Run: headless pygame with SDL's dummy video driver; simulated clock (each Clock.tick advances the game by its frame time, no real sleeping); random seed 0; keys injected as events and as key.get_pressed() state; no mouse input.
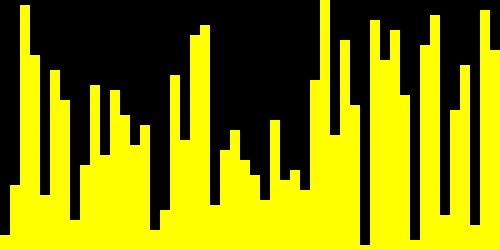
Frame 1 of 4 · flips 1–60 · no input
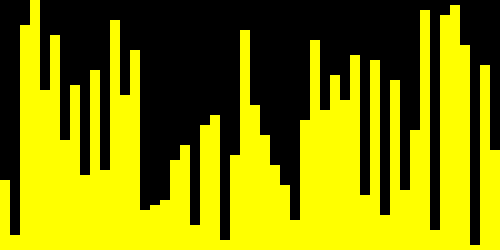
Frame 2 of 4 · flips 61–180 · tapped SPACE, RETURN · held RIGHT (→), D
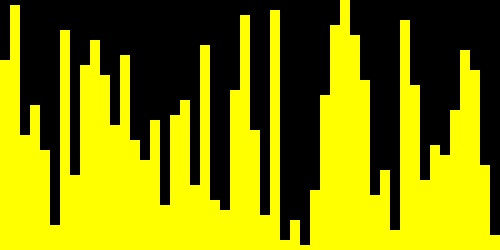
Frame 3 of 4 · flips 181–300 · held DOWN (↓), S
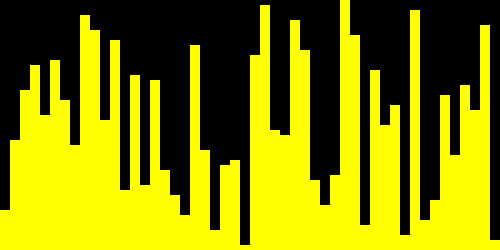
Frame 4 of 4 · flips 301–420 · held LEFT (←), A, UP (↑), W

The pygame program that drew these frames:

import pygame
# from sorting_algorithms import bubble_sort
from random import sample

WIDTH = 500
HEIGHT = 250


def draw_bar(screen: pygame.Surface, arr: list[int], index: int, color: pygame.Color, bar_width: int) -> None:
    """Draws single bar with height equal to selected element in the list to the pygame screen"""
    # Bar dimension
    _, max_height = screen.get_size()
    bar_height = max_height // len(arr) * arr[index]

    # Bar position
    x_pos = bar_width * index
    y_pos = max_height - bar_height

    # drawing the bar to the screen
    bar = pygame.Rect(x_pos, y_pos, bar_width, bar_height)
    pygame.draw.rect(screen, color, bar)


def display_list(arr: list[int], screen: pygame.Surface) -> None:
    """Traverses the list, using draw_bar() displays all elements in the list on the pygame screen"""
    screen.fill(pygame.Color("black"))

    max_width, max_height = screen.get_size()
    bar_width = max_width // len(arr)

    for i in range(len(arr)):
        draw_bar(screen, arr, i, pygame.Color("yellow"), bar_width)


def main():
    # Initialize PyGame
    pygame.init()
    screen = pygame.display.set_mode((WIDTH, HEIGHT))

    # Animation loop
    running = True
    while running:
        arr = get_list(50)
        display_list(arr, screen)

        # Update screen
        pygame.display.flip()
        # User interactions
        for event in pygame.event.get():
            if event.type == pygame.QUIT:
                running = False
        pygame.time.wait(100)


def get_list(size: int = 10) -> list:
    return sample(range(1, size + 1), size)


if __name__ == '__main__':
    main()
